Run: headless pygame with SDL's dummy video driver; simulated clock (each Clock.tick advances the game by its frame time, no real sleeping); random seed 0; keys injected as events and as key.get_pressed() state; no mouse input.
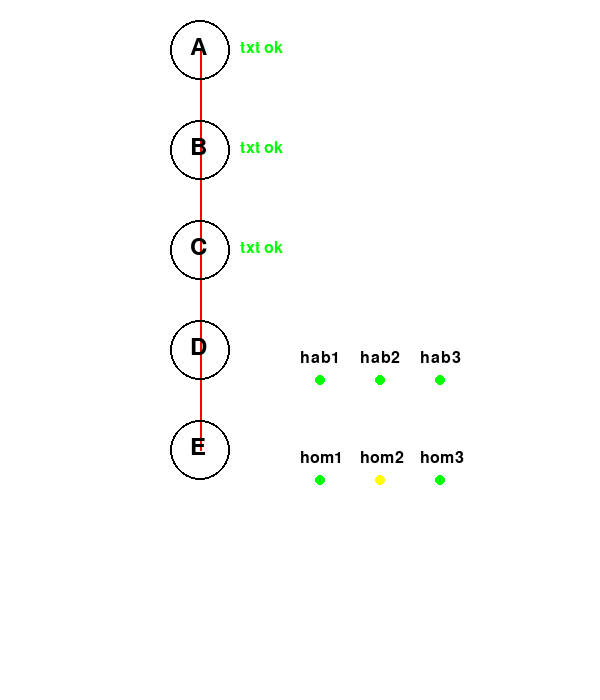
Frame 1 of 4 · flips 1–60 · no input
Frame 2 of 4 · flips 61–180 · tapped SPACE, RETURN · held RIGHT (→), D · screen unchanged from frame 1, image omitted
Frame 3 of 4 · flips 181–300 · held DOWN (↓), S · screen unchanged from frame 2, image omitted
Frame 4 of 4 · flips 301–420 · held LEFT (←), A, UP (↑), W · screen unchanged from frame 3, image omitted

The pygame program that drew these frames:

import pygame
import time

# Initialize Pygame
pygame.init()

# Set up the display
width, height = 600, 700
screen = pygame.display.set_mode((width, height))
pygame.display.set_caption("Topdown Ensemble Visualization")

# Colors
WHITE = (255, 255, 255)
BLACK = (0, 0, 0)
RED = (255, 0, 0)
GREEN = (0, 255, 0)
YELLOW = (255, 255, 0)

# Fonts
font = pygame.font.Font(None, 36)
small_font = pygame.font.Font(None, 24)

def draw_node(screen, x, y, label, highlighted=False, status=""):
    color = RED if highlighted else BLACK
    pygame.draw.circle(screen, color, (x, y), 30, 2)
    text = font.render(label, True, color)
    screen.blit(text, (x - 10, y - 15))
    
    if status:
        status_text = small_font.render(status, True, GREEN)
        screen.blit(status_text, (x + 40, y - 10))

def draw_line(screen, start, end, highlighted=False):
    color = RED if highlighted else BLACK
    pygame.draw.line(screen, color, start, end, 2)

def draw_habits(screen, x, y):
    habits = ["hab1", "hab2", "hab3"]
    for i, habit in enumerate(habits):
        text = small_font.render(habit, True, BLACK)
        screen.blit(text, (x + i * 60, y))
        pygame.draw.circle(screen, GREEN, (x + i * 60 + 20, y + 30), 5)

def draw_homeostats(screen, x, y):
    homeostats = ["hom1", "hom2", "hom3"]
    colors = [GREEN, YELLOW, GREEN]
    for i, homeostat in enumerate(homeostats):
        text = small_font.render(homeostat, True, BLACK)
        screen.blit(text, (x + i * 60, y))
        pygame.draw.circle(screen, colors[i], (x + i * 60 + 20, y + 30), 5)

def main():
    nodes = [
        ('A', (200, 50)),
        ('B', (200, 150)),
        ('C', (200, 250)),
        ('D', (200, 350)),
        ('E', (200, 450))
    ]

    running = True
    step = 0
    node_statuses = [""] * 3  # For nodes A, B, C

    while running:
        for event in pygame.event.get():
            if event.type == pygame.QUIT:
                running = False

        screen.fill(WHITE)

        # Draw connections
        for i in range(len(nodes) - 1):
            draw_line(screen, nodes[i][1], nodes[i+1][1], i < step)

        # Draw nodes
        for i, (label, pos) in enumerate(nodes):
            status = node_statuses[i] if i < 3 else ""
            draw_node(screen, pos[0], pos[1], label, i == step, status)

        # Draw habits for node D
        if step > 2:
            draw_habits(screen, 300, 350)

        # Draw homeostats for node E
        if step > 3:
            draw_homeostats(screen, 300, 450)

        pygame.display.flip()

        if step < len(nodes):
            time.sleep(1)
            if step < 3:
                node_statuses[step] = "txt ok"
            step += 1

    pygame.quit()

if __name__ == "__main__":
    main()
